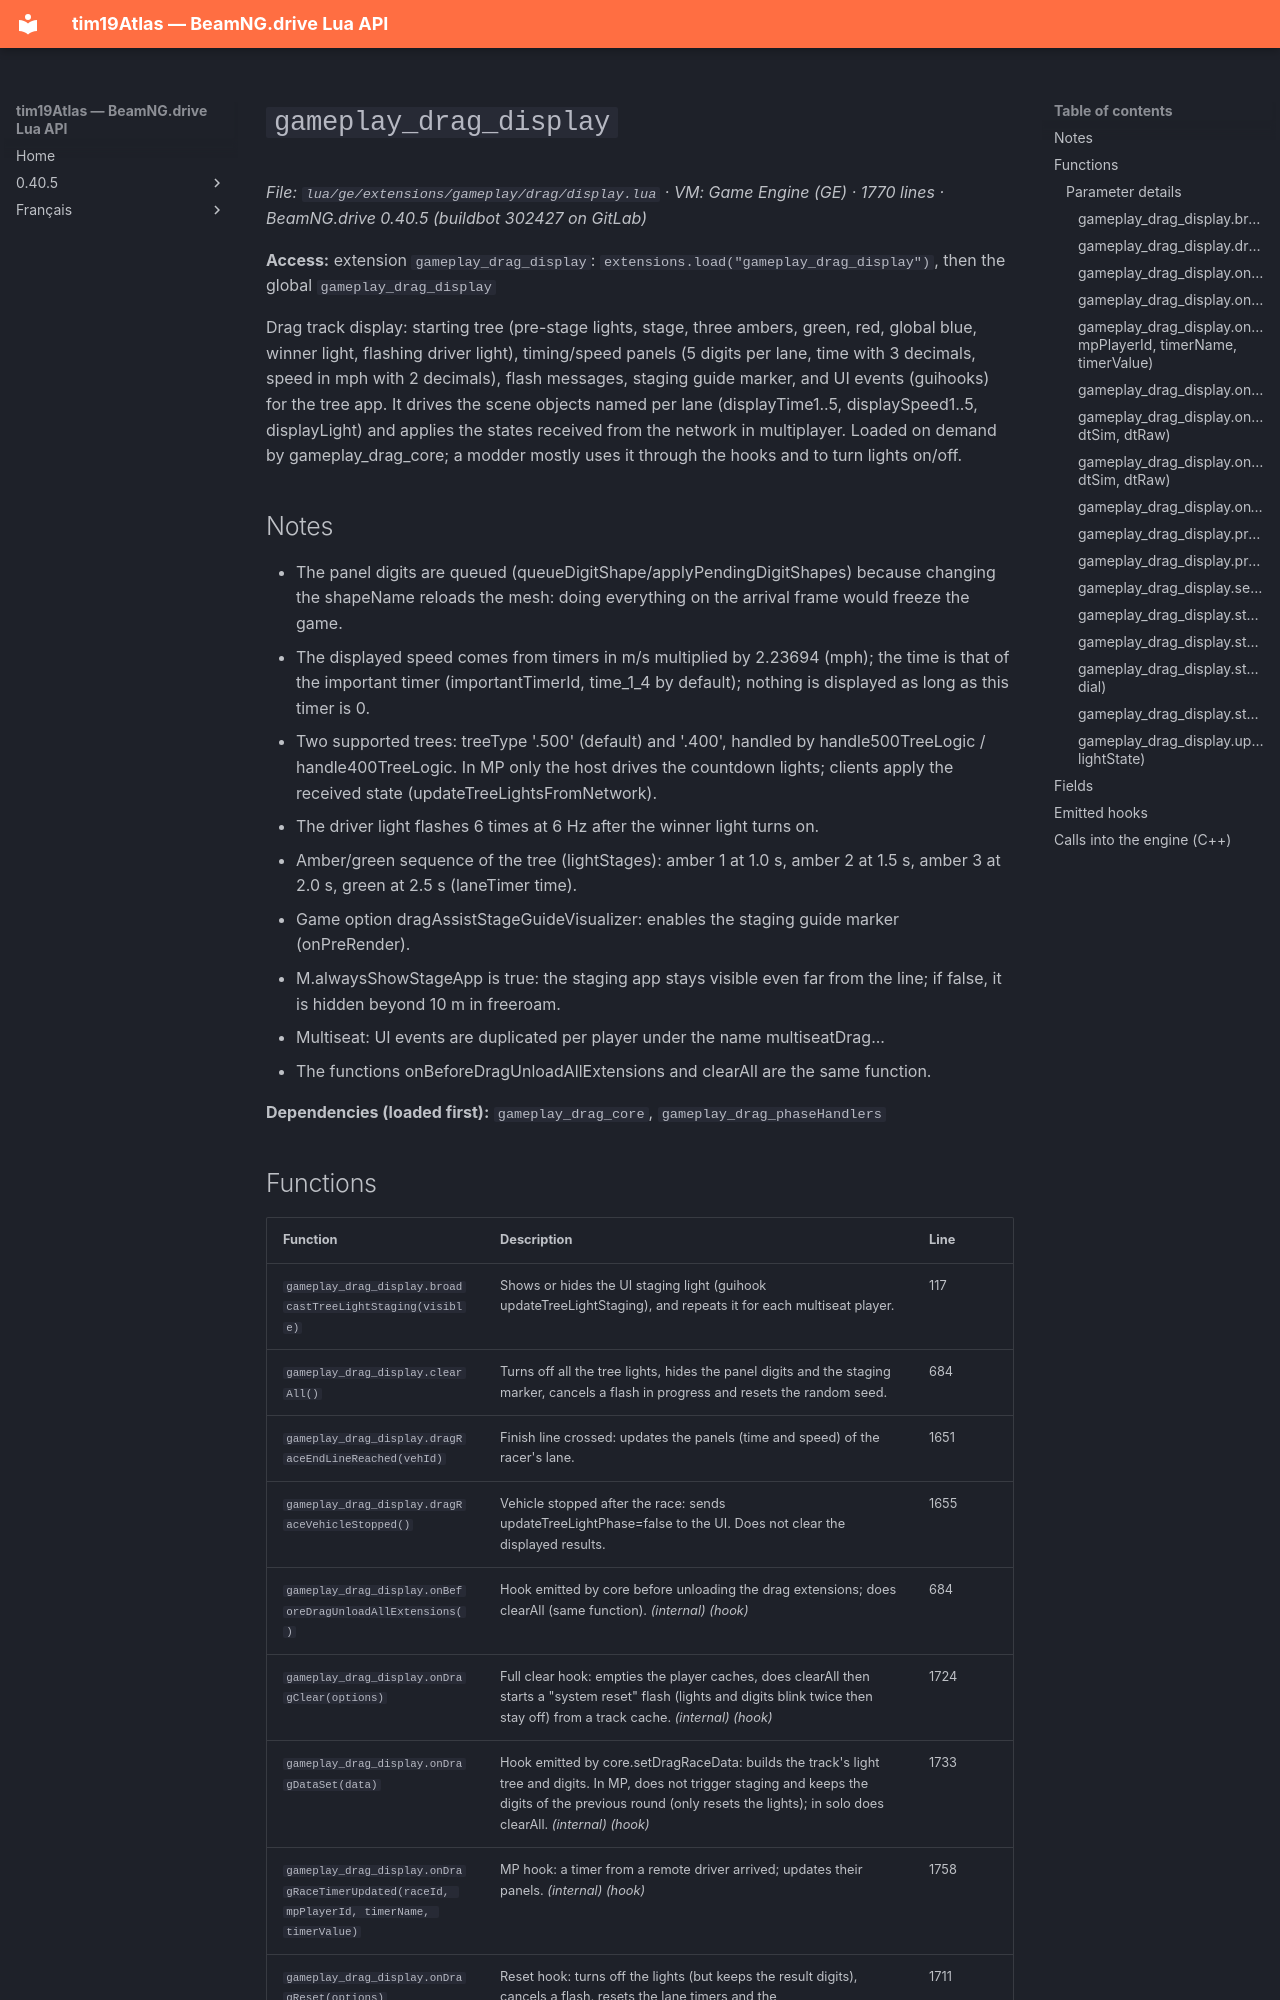

repository: Tim0219800/beamng-lua-atlas · page: 0.40.5/ge/extensions/gameplay/drag/display.html · generator: mkdocs

# `gameplay_drag_display`

*File: `lua/ge/extensions/gameplay/drag/display.lua` · VM: Game Engine (GE) · 1770 lines · BeamNG.drive 0.40.5 (buildbot 302427 on GitLab)*

**Access:** extension `gameplay_drag_display`: `extensions.load("gameplay_drag_display")`, then the global `gameplay_drag_display`

Drag track display: starting tree (pre-stage lights, stage, three ambers, green, red, global blue, winner light, flashing driver light), timing/speed panels (5 digits per lane, time with 3 decimals, speed in mph with 2 decimals), flash messages, staging guide marker, and UI events (guihooks) for the tree app. It drives the scene objects named per lane (displayTime1..5, displaySpeed1..5, displayLight) and applies the states received from the network in multiplayer. Loaded on demand by gameplay_drag_core; a modder mostly uses it through the hooks and to turn lights on/off.

## Notes

- The panel digits are queued (queueDigitShape/applyPendingDigitShapes) because changing the shapeName reloads the mesh: doing everything on the arrival frame would freeze the game.
- The displayed speed comes from timers in m/s multiplied by 2.23694 (mph); the time is that of the important timer (importantTimerId, time_1_4 by default); nothing is displayed as long as this timer is 0.
- Two supported trees: treeType '.500' (default) and '.400', handled by handle500TreeLogic / handle400TreeLogic. In MP only the host drives the countdown lights; clients apply the received state (updateTreeLightsFromNetwork).
- The driver light flashes 6 times at 6 Hz after the winner light turns on.
- Amber/green sequence of the tree (lightStages): amber 1 at 1.0 s, amber 2 at 1.5 s, amber 3 at 2.0 s, green at 2.5 s (laneTimer time).
- Game option dragAssistStageGuideVisualizer: enables the staging guide marker (onPreRender).
- M.alwaysShowStageApp is true: the staging app stays visible even far from the line; if false, it is hidden beyond 10 m in freeroam.
- Multiseat: UI events are duplicated per player under the name multiseatDrag.<player>.<event>.
- The functions onBeforeDragUnloadAllExtensions and clearAll are the same function.

**Dependencies (loaded first):** `gameplay_drag_core`, `gameplay_drag_phaseHandlers`
